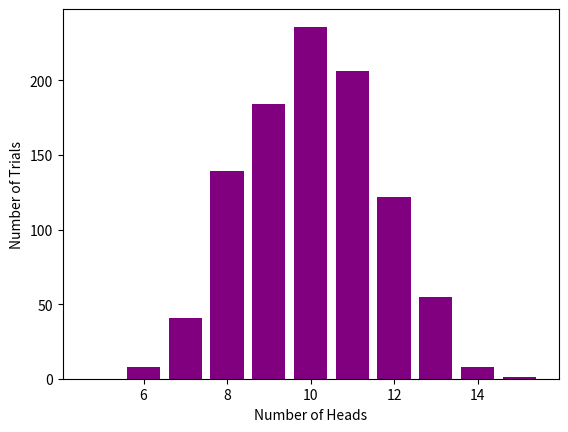

Generate this figure with matplotlib:
import random
import matplotlib.pyplot as plt

results = []
for j in range(1000):
	total = 0
	for i in range(10):
		flip = random.randint(0,1)
		total += flip
	results.append(total)

display = [0 for i in range(11)]
for i in range(len(results)):
	display[results[i]] += 1

x_axis = [x for x in range (5,16)]
data2 = [y for y in range(5,16)]

#plt.plot(display)
#plt.plot(x_axis, display, 'b*', x_axis, data2, 'r^')
plt.bar(x_axis, display, color=(.5, 0., .5, 1.))
plt.ylabel("Number of Trials")
plt.xlabel("Number of Heads")
plt.show()
